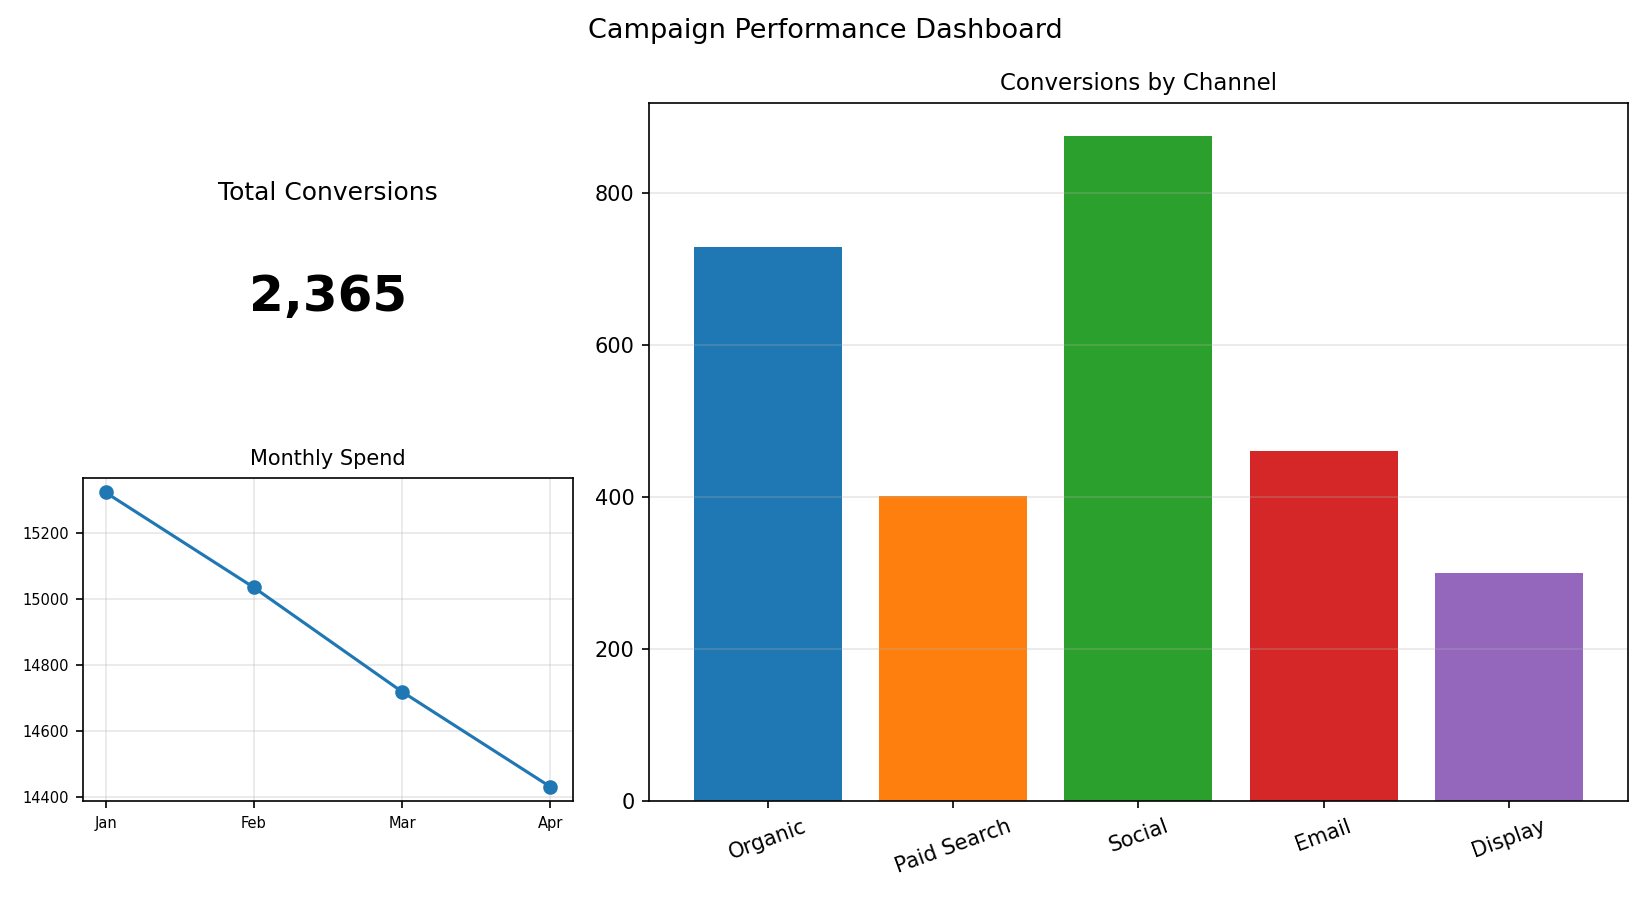

The table this chart was drawn from, first rows:
Channel, Conversions
Organic, 729
Paid Search, 402
Social, 875
Email, 461
Display, 300
